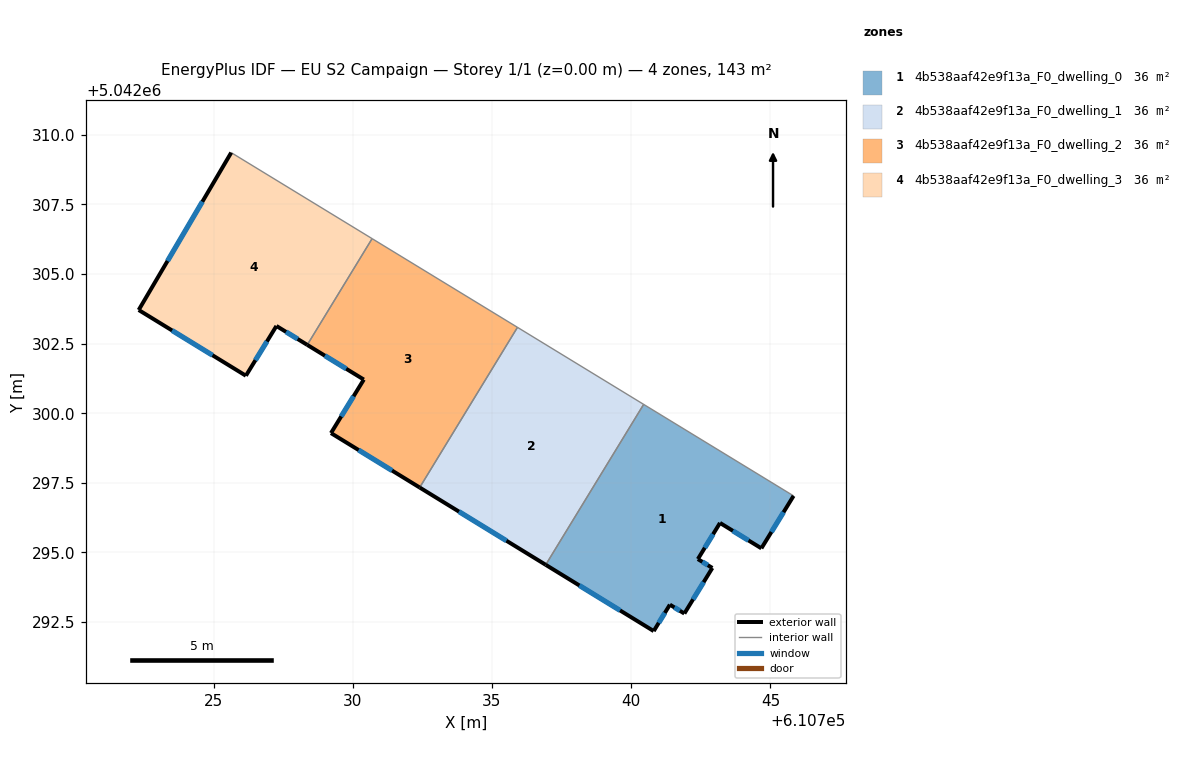
=== STOREY PLAN SPEC (per zone: floor XY polygon, exterior-wall plan segments, windows/doors) ===
zone 1: 4b538aaf42e9f13a_F0_dwelling_0  (35.8 m²)
  floor: (610745.83, 5042297.03) (610744.68, 5042295.15) (610743.19, 5042296.06) (610742.40, 5042294.76) (610742.92, 5042294.44) (610741.91, 5042292.80) (610741.39, 5042293.12) (610740.81, 5042292.17) (610736.93, 5042294.55) (610740.45, 5042300.32)
  exterior wall: (610741.39, 5042293.12) – (610741.91, 5042292.80)  [0.6 m]
    window: (610741.55, 5042293.02) – (610741.75, 5042292.90)  [0.3 m²]
  exterior wall: (610740.81, 5042292.17) – (610741.39, 5042293.12)  [1.1 m]
    window: (610740.99, 5042292.47) – (610741.21, 5042292.83)  [0.5 m²]
  exterior wall: (610736.93, 5042294.55) – (610740.81, 5042292.17)  [4.6 m]
    window: (610738.14, 5042293.81) – (610739.60, 5042292.92)  [1.9 m²]
  exterior wall: (610744.68, 5042295.15) – (610745.83, 5042297.03)  [2.2 m]
    window: (610745.04, 5042295.73) – (610745.47, 5042296.44)  [0.9 m²]
  exterior wall: (610743.19, 5042296.06) – (610744.68, 5042295.15)  [1.7 m]
    window: (610743.65, 5042295.77) – (610744.21, 5042295.43)  [0.7 m²]
  exterior wall: (610742.40, 5042294.76) – (610743.19, 5042296.06)  [1.5 m]
    window: (610742.64, 5042295.17) – (610742.94, 5042295.65)  [0.6 m²]
  exterior wall: (610742.92, 5042294.44) – (610742.40, 5042294.76)  [0.6 m]
    window: (610742.75, 5042294.54) – (610742.56, 5042294.66)  [0.3 m²]
  exterior wall: (610741.91, 5042292.80) – (610742.92, 5042294.44)  [1.9 m]
    window: (610742.22, 5042293.32) – (610742.60, 5042293.93)  [0.8 m²]
  interior walls: 2
zone 2: 4b538aaf42e9f13a_F0_dwelling_1  (35.8 m²)
  floor: (610740.45, 5042300.32) (610736.93, 5042294.55) (610732.41, 5042297.33) (610735.92, 5042303.08)
  exterior wall: (610732.41, 5042297.33) – (610736.93, 5042294.55)  [5.3 m]
    window: (610733.82, 5042296.47) – (610735.52, 5042295.42)  [2.3 m²]
  interior walls: 3
zone 3: 4b538aaf42e9f13a_F0_dwelling_2  (35.8 m²)
  floor: (610735.92, 5042303.08) (610732.41, 5042297.33) (610729.22, 5042299.29) (610730.40, 5042301.21) (610728.37, 5042302.45) (610730.70, 5042306.27)
  exterior wall: (610729.22, 5042299.29) – (610732.41, 5042297.33)  [3.7 m]
    window: (610730.21, 5042298.68) – (610731.41, 5042297.94)  [1.6 m²]
  exterior wall: (610730.40, 5042301.21) – (610729.22, 5042299.29)  [2.3 m]
    window: (610730.03, 5042300.61) – (610729.59, 5042299.88)  [1.0 m²]
  exterior wall: (610728.37, 5042302.45) – (610730.40, 5042301.21)  [2.4 m]
    window: (610729.00, 5042302.07) – (610729.77, 5042301.60)  [1.0 m²]
  interior walls: 3
zone 4: 4b538aaf42e9f13a_F0_dwelling_3  (35.8 m²)
  floor: (610730.70, 5042306.27) (610728.37, 5042302.45) (610727.26, 5042303.13) (610726.16, 5042301.35) (610722.31, 5042303.71) (610725.64, 5042309.36)
  exterior wall: (610725.64, 5042309.36) – (610722.31, 5042303.71)  [6.6 m]
    window: (610724.60, 5042307.60) – (610723.35, 5042305.47)  [2.8 m²]
  exterior wall: (610727.26, 5042303.13) – (610728.37, 5042302.45)  [1.3 m]
    window: (610727.60, 5042302.92) – (610728.02, 5042302.67)  [0.6 m²]
  exterior wall: (610726.16, 5042301.35) – (610727.26, 5042303.13)  [2.1 m]
    window: (610726.50, 5042301.90) – (610726.92, 5042302.58)  [0.9 m²]
  exterior wall: (610722.31, 5042303.71) – (610726.16, 5042301.35)  [4.5 m]
    window: (610723.51, 5042302.97) – (610724.96, 5042302.08)  [1.9 m²]
  interior walls: 2

=== DERIVED (storey summary) ===
Building: EU S2 Campaign
Storey: 1 of 1  (floor level z = 0.00 m)
Storey gross floor area: 143.3 m²
Zones on this storey: 4
  - 4b538aaf42e9f13a_F0_dwelling_0: floor 35.8 m²; exterior wall 14.3 m (42.8 m²); 8 window(s) 6.1 m²; WWR 14.2%
  - 4b538aaf42e9f13a_F0_dwelling_1: floor 35.8 m²; exterior wall 5.3 m (15.9 m²); 1 window(s) 2.3 m²; WWR 14.2%
  - 4b538aaf42e9f13a_F0_dwelling_2: floor 35.8 m²; exterior wall 8.4 m (25.1 m²); 3 window(s) 3.6 m²; WWR 14.2%
  - 4b538aaf42e9f13a_F0_dwelling_3: floor 35.8 m²; exterior wall 14.5 m (43.4 m²); 4 window(s) 6.2 m²; WWR 14.2%
Zone adjacency (shared interzone walls):
  - 4b538aaf42e9f13a_F0_dwelling_0 ↔ 4b538aaf42e9f13a_F0_dwelling_1
  - 4b538aaf42e9f13a_F0_dwelling_1 ↔ 4b538aaf42e9f13a_F0_dwelling_2
  - 4b538aaf42e9f13a_F0_dwelling_2 ↔ 4b538aaf42e9f13a_F0_dwelling_3